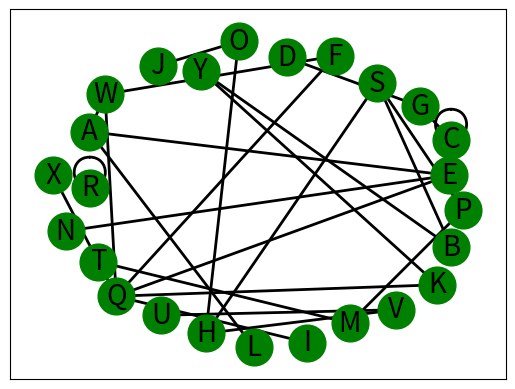

This figure's Python source:
# -*- coding: utf-8 -*-
"""
Created on Wed Dec  2 21:36:05 2020

@author: Christian
"""
import networkx as nx
import matplotlib.pyplot as plt
import matplotlib.animation as animation
from random import randint

#LOG FILE
logFile = open('LogFile.txt',"w+")
logFile.write("\t\tLOG FILE START\n")
logFile.close()


#Function defs

#This function is used during the initial network creation to insure each node starts with an edge
def initialNodeCreation(Paret,letterCount,nNodes):
        
    
    
    for i in range(len(letterCount)):
        
        buffer = randint(0,nNodes-1)
        #print("nNodes: " + str(nNodes) + " buffer: " + str(buffer))
        
        if letterCount[buffer] != 1:
            letterCount[buffer] = 1
            #print(letterCount)
            return buffer
    #print(letterCount)
    return randint(0,nNodes)

#Appendes all current edges to a log file 
def logEdgesAppend(fp,graph,step):
    
        fp.write("Step: " + str(step) + "\t\t-EDGES-\n")
        
        for edge in graph.edges.data():
            fp.write('\t' + str(edge) +'\n')

#Function to remove nodes
def nodeFailure(g,n,step):
  print("\t Removing node: " + n)
  buffer = g.edges(n)
  
  logFile = open('LogFile.txt',"a+")
  logFile.write("Step: "  + str(step) + "\t\t-NODE REMOVAL-\n")
  logFile.write("\tNode: " + n + " removed\n")
  logFile.close()

  for tuple in list(buffer):
    g.remove_edge(tuple[0],tuple[1])
  buffer = g.edges(n)

  return g


#Function to remove edges
def linkFailure(g,n1,n2,num):

  print("\tRemoving the edge between: " + str(n1) + " and " + str(n2))
  logFile = open('LogFile.txt',"a+")
  logFile.write("Step: "  + str(num) + "\t\t-LINK REMOVAL-\n")
  logFile.write("\tEdge: " + str(n1) + "," + str(n2) + " removed\n")
  logFile.close()    

  g.remove_edge(n1,n2) 
  
  return g

#Returns a tuple representing a random edge
def randomEdge(g):
    edgesList = list(g.edges())
    
    buffer = edgesList[randint(0,len(edgesList))]
        
    return buffer

def findPath(g):
    nodesList = list(g.nodes())
    
    n1 = nodesList[randint(0,len(nodesList))]
    n2 = nodesList[randint(0,len(nodesList))]
    
    print("Attempting to find a path between: " + n1 + ' and ' + n2)
    
    return nx.dijkstra_path(g,n1,n2)

def edgeListCreation(l):
    #tuppleList = []
    
    '''
    for i in range(len(l-1)):
        buffer = []
        buffer.append[i]
        buffer.append[i+1]
        tuppleList.append(buffer)
    '''
    tuppleList = [(l[i],l[i+1]) for i in range(len(l)-1)]
    print("\tTupples list: " + str(tuppleList))
    return tuppleList
        
    
  
#updating the graph
def networkUpdate(num):
    ax.clear()
    logFile = open('LogFile.txt',"a+")
    
    global Network
    
    #Randomly select if a node or a link will fail
    if randint(0,1) == 1:
        print(str(num) + ": Node has randomly failed ")
        Network = nodeFailure(Network,nodeNames[randint(0,25)],num)
    else:
        print(str(num) + ": Link has randomly failed ")
        
        edgeBuffer = randomEdge(Network)
        Network = linkFailure(Network,edgeBuffer[0],edgeBuffer[1],num)
    
    
    #Label the nodes
    nx.draw_networkx_labels(Network, NodePos, font_size=20)

    #Visualize the nodes 
    nx.draw_networkx_nodes(Network, NodePos, node_size=700, node_color='green')
    
    #select 2 nandom nodes to send a packet between
    shortestPath = findPath(Network)
    shortestPathEdges = edgeListCreation(shortestPath)
    #print("Shortest path: " + str(edgeListCreation(shortestPath)))
    

    #Visualize the edges
    
    nx.draw_networkx_edges(Network, NodePos, width=.5, edge_color = 'black')
    nx.draw_networkx_edges(Network, NodePos, shortestPathEdges, width=2, edge_color = 'green')
    
    #nx.draw(Network, NodePos)

    #fig, ax = plt.subplots(figsize=(10, 10))

    #Logging current status of edges and nodes
    print(str(num) + ": loging edges")
    logEdgesAppend(logFile,Network,num)
    
    
    
    
    logFile.close()
    
    #plt.axis("off")
    return Network




#Random number for node generation
numberOfNodes = randint(15,26)

#Create graph
Network = nx.Graph()
#plt.figure(figsize = (10,10))

#Node names
nodeNames = ['A','B','C','D','E','F','G','H','I'
            ,'J','K','L','M','N','O','P','Q','R'
            ,'S','T','U','V','W','X','Y','Z']

#Creating network nodes
for i in range(numberOfNodes):
  Network.add_node(nodeNames[i])

#Give each node a random position
NodePos = nx.spring_layout(Network)

#Random number for edge generation
numberOfEdge = randint(20,25)

#Label the nodes
nx.draw_networkx_labels(Network, NodePos, font_size=20)



#Create initial network edges
letterCount = [0]*numberOfNodes
breakVal = 0
while breakVal != 1:
    parent = randint(0,numberOfNodes-1)
    Network.add_edge(nodeNames[parent] ,nodeNames[initialNodeCreation(parent,letterCount,numberOfNodes)] ,weight=randint(1,5))
    
    if 0 not in letterCount:
        breakVal = 1

#Visualize the nodes 
nx.draw_networkx_nodes(Network, NodePos, node_size=700, node_color='green')

#Visualize the edges
nx.draw_networkx_edges(Network, NodePos, width=2)

#Logging intial edges and nodes 
#logFile = open('LogFile.txt',"a+")
#logEdgesAppend(logFile,Network,1)
#logFile.close()

#Build the intial plt
fig, ax = plt.subplots(figsize=(10, 10))

plt.axis("off")
#plt.savefig('Test.png')



'''
************Testing***************
'''

animationLength = 9000
#plt.figure(figsize = (10,10))
'''
animation = matplotlib.animation.FuncAnimation(fig,
                                               networkUpdate, 
                                               frames = 30,
                                               interval = 10000, 
                                               repeat = True)
'''

animation = animation.FuncAnimation(fig, networkUpdate, frames=20, interval=1000, repeat = False)
plt.show()

#plt.savefig('Test1.gif')
